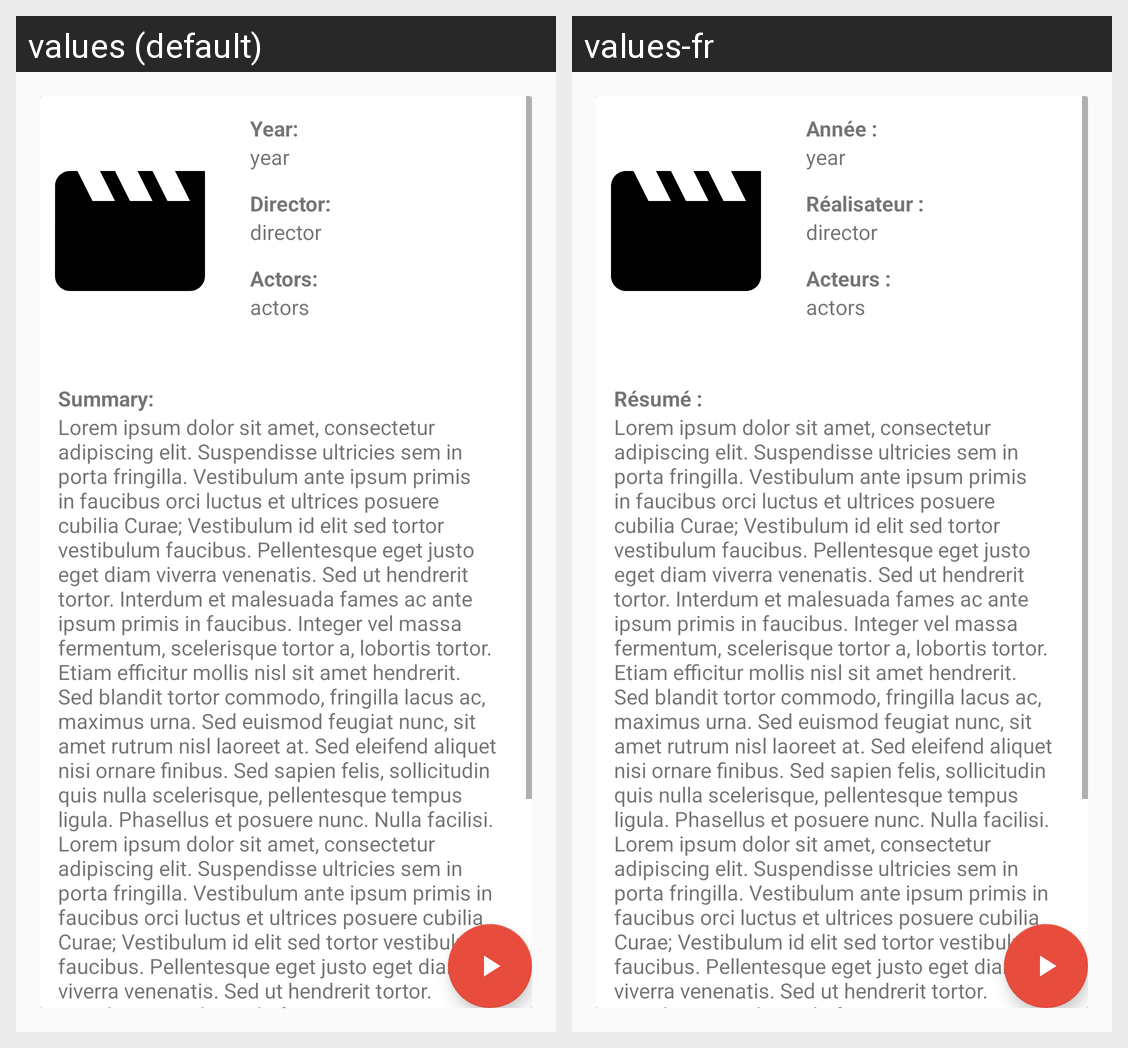

Translations of the strings shown on this Android screen, per locale in the grid:
Android screen res/layout/activity_movie_details.xml rendered under 2 locales, left to right: values (default), values-fr. Device: Nexus 5 (rendered at 1080×1920; each locale shown at half size, 540×960, under a caption strip naming it); theme AppTheme.
Strings drawn on this screen, with the default value and each locale's value (text and hints the layout hard-codes, and strings that could not be matched under every locale, appear in the picture but are not listed):

label_year
  values: Year:
  values-fr: Année :

label_director
  values: Director:
  values-fr: Réalisateur :

label_actors
  values: Actors:
  values-fr: Acteurs :

label_summary
  values: Summary:
  values-fr: Résumé :
